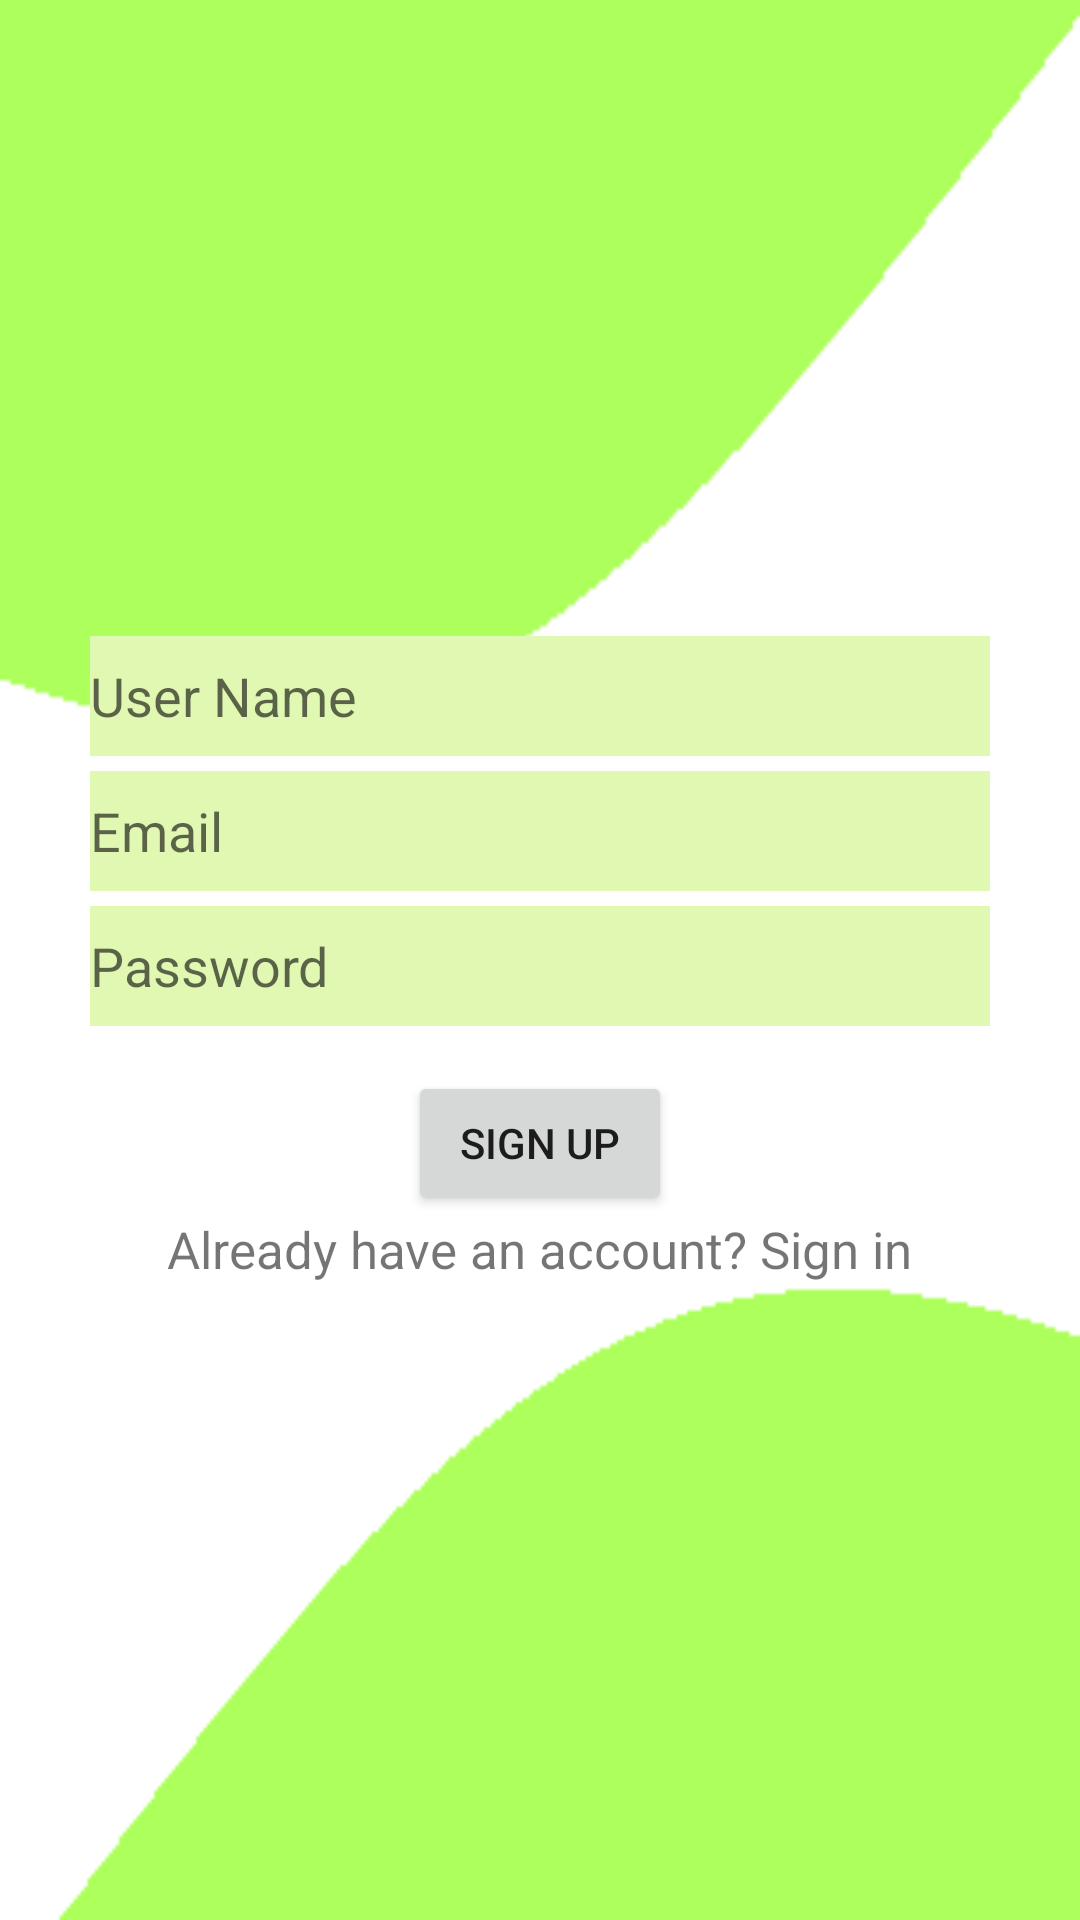

Here is an Android app screen rendered from its layout file. Give the layout XML and the strings, colors and styles it references.
<!-- AndroidManifest.xml: application theme Theme.EmployeeHireEmployeePanel -->
<!-- res/layout/activity_signup.xml -->
<?xml version="1.0" encoding="utf-8"?>
<LinearLayout xmlns:android="http://schemas.android.com/apk/res/android"
    xmlns:app="http://schemas.android.com/apk/res-auto"
    xmlns:tools="http://schemas.android.com/tools"
    android:layout_width="match_parent"
    android:layout_height="match_parent"
    android:orientation="vertical"
    android:gravity="center"
    android:background="@drawable/signupbackground"
    tools:context=".SignupActivity">

    <EditText
        android:id="@+id/signupUserNameID"
        android:layout_width="300dp"
        android:layout_height="40dp"
        android:background="#E0F8B2"
        android:layout_marginBottom="5dp"
        android:hint="User Name"/>
    <EditText
        android:id="@+id/signupEmailID"
        android:layout_width="300dp"
        android:layout_height="40dp"
        android:background="#E0F8B2"
        android:layout_marginBottom="5dp"
        android:hint="Email"/>
    <EditText
        android:id="@+id/signupPasswordID"
        android:layout_width="300dp"
        android:layout_height="40dp"
        android:background="#E0F8B2"
        android:inputType="textPassword"
        android:layout_marginBottom="5dp"
        android:hint="Password"/>

    <Button
        android:id="@+id/signupBtnID"
        android:layout_width="wrap_content"
        android:layout_height="wrap_content"
        android:layout_marginTop="10dp"
        android:text="Sign up"/>

    <TextView
        android:id="@+id/gotoSignInTVID"
        android:layout_width="wrap_content"
        android:layout_height="wrap_content"
        android:textSize="17dp"
        android:text="Already have an account? Sign in"/>
    <ProgressBar
        android:id="@+id/signinProgressBarID"
        android:layout_width="wrap_content"
        android:layout_height="wrap_content"
        android:visibility="gone"/>

</LinearLayout>
<!-- resources referenced by this layout -->
<resources>
  <!-- drawable signupbackground: jpg bitmap (drawable, 2714 bytes) -->
  <style name="Theme.EmployeeHireEmployeePanel" parent="Theme.MaterialComponents.DayNight.DarkActionBar">
          
          <item name="colorPrimary">#4CAF50</item>
          <item name="colorPrimaryVariant">#8BC34A</item>
          <item name="colorOnPrimary">@color/white</item>
          
          <item name="colorSecondary">@color/teal_200</item>
          <item name="colorSecondaryVariant">@color/teal_700</item>
          <item name="colorOnSecondary">@color/black</item>
          
          <item name="android:statusBarColor" tools:targetApi="l">?attr/colorPrimaryVariant</item>
          
      </style>
  <!-- not gathered from this repository: default colours our renderer supplied (Android Studio template values) -->
  <color name="teal_200">#FF03DAC5</color>
  <color name="teal_700">#FF018786</color>
  <color name="black">#FF000000</color>
  <color name="white">#FFFFFFFF</color>
</resources>
